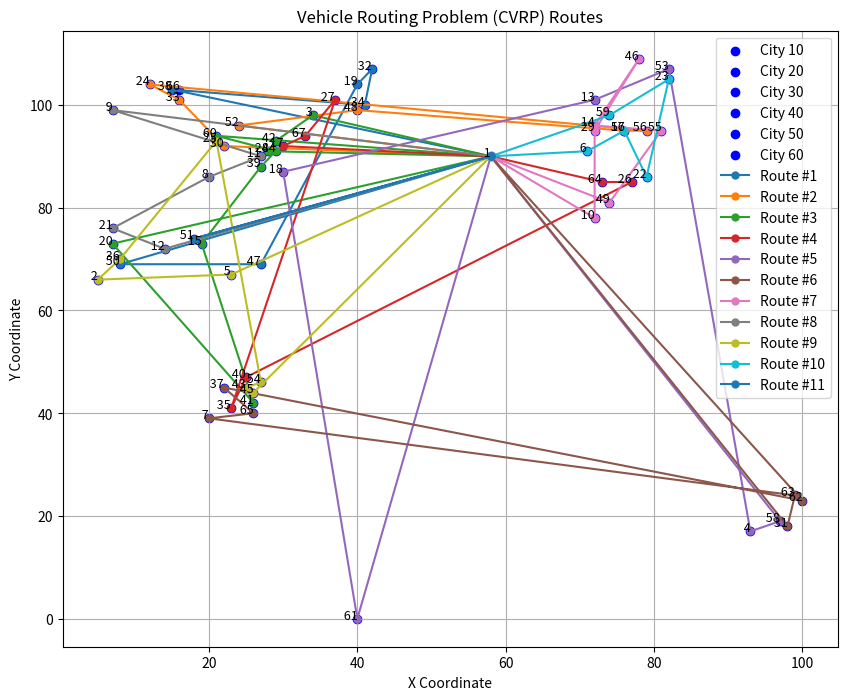

Source code (Python):
import numpy as np
import random
import math
import matplotlib.pyplot as plt

# Устанавливаем фиксированный seed для повторяемости результатов
random.seed(42)
np.random.seed(42)
# Входные данные
coordinates = [
    (58, 90), (5, 66), (34, 98), (93, 17), (23, 67), (71, 91), (20, 39), (20, 86),
    (7, 99), (72, 78), (27, 90), (14, 72), (72, 101), (72, 96), (19, 73), (76, 95),
    (30, 92), (30, 87), (40, 104), (7, 73), (7, 76), (79, 86), (82, 105), (12, 104),
    (21, 93), (77, 85), (37, 101), (28, 91), (72, 95), (22, 92), (98, 18), (42, 107),
    (16, 101), (41, 100), (23, 41), (8, 70), (22, 45), (15, 103), (27, 88), (25, 47),
    (26, 42), (29, 93), (25, 45), (29, 91), (26, 44), (78, 109), (27, 69), (40, 99),
    (74, 81), (8, 69), (18, 74), (24, 96), (82, 107), (27, 46), (81, 95), (79, 95),
    (76, 95), (97, 19), (74, 98), (21, 94), (40, 0), (100, 23), (99, 24), (73, 85),
    (26, 40), (16, 103), (33, 94)
]
demands = [
    0, 12, 12, 10, 2, 23, 15, 16, 26, 12, 12, 26, 10, 22, 4, 16, 8, 23, 2, 24, 12,
    24, 4, 19, 21, 7, 15, 14, 18, 7, 20, 18, 2, 21, 21, 3, 5, 20, 16, 25, 3, 10, 18,
    4, 14, 6, 13, 25, 17, 15, 19, 21, 15, 25, 7, 4, 16, 24, 16, 10, 15, 14, 25, 6, 16
]
num_cities = len(coordinates)
num_trucks = 10
capacity = 100


# Функция для вычисления евклидова расстояния
def euclidean_distance(city1, city2):
    return math.sqrt((city1[0] - city2[0]) ** 2 + (city1[1] - city2[1]) ** 2)


# Генерация начальной популяции
def create_individual():
    return list(np.random.permutation(num_cities - 1))  # исключаем депо (город 0)


def create_population():
    return [create_individual() for _ in range(100)]


# Функция оценки маршрутов
def calculate_cost(individual):
    routes = []
    route = []
    total_cost = 0
    current_load = 0

    # Разбиение на маршруты для каждого грузовика
    for city in individual:
        city_demand = demands[city - 1]  # Индексы городов начинаются с 1, поэтому требуемый индекс - city - 1
        if current_load + city_demand <= capacity:  # Если грузовик не перегружен
            route.append(city)
            current_load += city_demand
        else:
            routes.append(route)
            route = [city]  # Новый маршрут
            current_load = city_demand

    routes.append(route)  # Добавление последнего маршрута

    # Считаем стоимость всех маршрутов
    for route in routes:
        route_cost = 0
        # Считаем стоимость маршрута (расстояние между городами)
        for i in range(len(route) - 1):
            route_cost += euclidean_distance(coordinates[route[i] - 1],
                                             coordinates[route[i + 1] - 1])  # Индексы городов сдвигаем на 1
        route_cost += euclidean_distance(coordinates[route[-1] - 1], coordinates[route[0] - 1])  # Замыкаем маршрут
        total_cost += route_cost

    return total_cost, routes


# Оператор скрещивания
def crossover(parent1, parent2):
    size = len(parent1)
    start, end = sorted(random.sample(range(size), 2))
    child = [None] * size
    child[start:end] = parent1[start:end]
    pointer = 0
    for gene in parent2:
        if gene not in child:
            while child[pointer] is not None:
                pointer += 1
            child[pointer] = gene
    return child


# Оператор мутации
def mutate(individual):
    if random.random() < 0.2:
        idx1, idx2 = random.sample(range(len(individual)), 2)
        individual[idx1], individual[idx2] = individual[idx2], individual[idx1]


def plot_routes(routes, coordinates):
    # Создаем график
    plt.figure(figsize=(10, 8))

    # Отображаем все города
    for city_id, (x, y) in enumerate(coordinates, start=1):
        plt.scatter(x, y, c='blue', label=f"City {city_id}" if city_id % 10 == 0 else "")
        plt.text(x, y, f" {city_id}", fontsize=9, ha='right')

    # Отображаем маршруты
    for i, route in enumerate(routes):
        # Убедимся, что каждый маршрут начинается и заканчивается в городе 1
        full_route = [1] + route + [1]
        route_coords = [coordinates[city - 1] for city in full_route]
        route_coords.append(route_coords[0])  # Замыкаем маршрут

        route_x, route_y = zip(*route_coords)

        # Для каждого маршрута (грузовика) добавляем уникальную метку в легенду
        plt.plot(route_x, route_y, marker='o', markersize=5, label=f"Route #{i + 1}")

    plt.title("Vehicle Routing Problem (CVRP) Routes")
    plt.xlabel("X Coordinate")
    plt.ylabel("Y Coordinate")
    plt.legend()  # Легенда с маршрутами для каждой машины
    plt.grid(True)
    plt.show()

# Основной алгоритм
population = create_population()
best_cost = float('inf')
best_solution = None
best_routes = None
no_improvement_count = 0

for generation in range(100):
    # Оценка популяции
    population = sorted(population, key=lambda x: calculate_cost(x)[0])  # Сортируем по стоимости
    current_best_cost, current_best_routes = calculate_cost(population[0])

    if current_best_cost < best_cost:
        best_cost = current_best_cost
        best_solution = population[0]
        best_routes = current_best_routes
        no_improvement_count = 0
    else:
        no_improvement_count += 1

    print(f"Generation {generation}: Best Cost = {best_cost}")

    if no_improvement_count >= 9:
        print(f"Остановка на поколении {generation} из-за отсутствия улучшений.")
        break

    # Селекция
    next_generation = population[:50]

    # Генерация потомков
    while len(next_generation) < 100:
        parents = random.sample(population[:50], 2)
        child = crossover(parents[0], parents[1])
        mutate(child)
        next_generation.append(child)

    population = next_generation

# Вывод лучшего решения
print("\nBest Solution:")
for i, route in enumerate(best_routes):
    print(f"Route #{i + 1}: {' '.join(map(str, route))}")

print(f"Total Cost: {best_cost:.2f}")

plot_routes(best_routes, coordinates)
